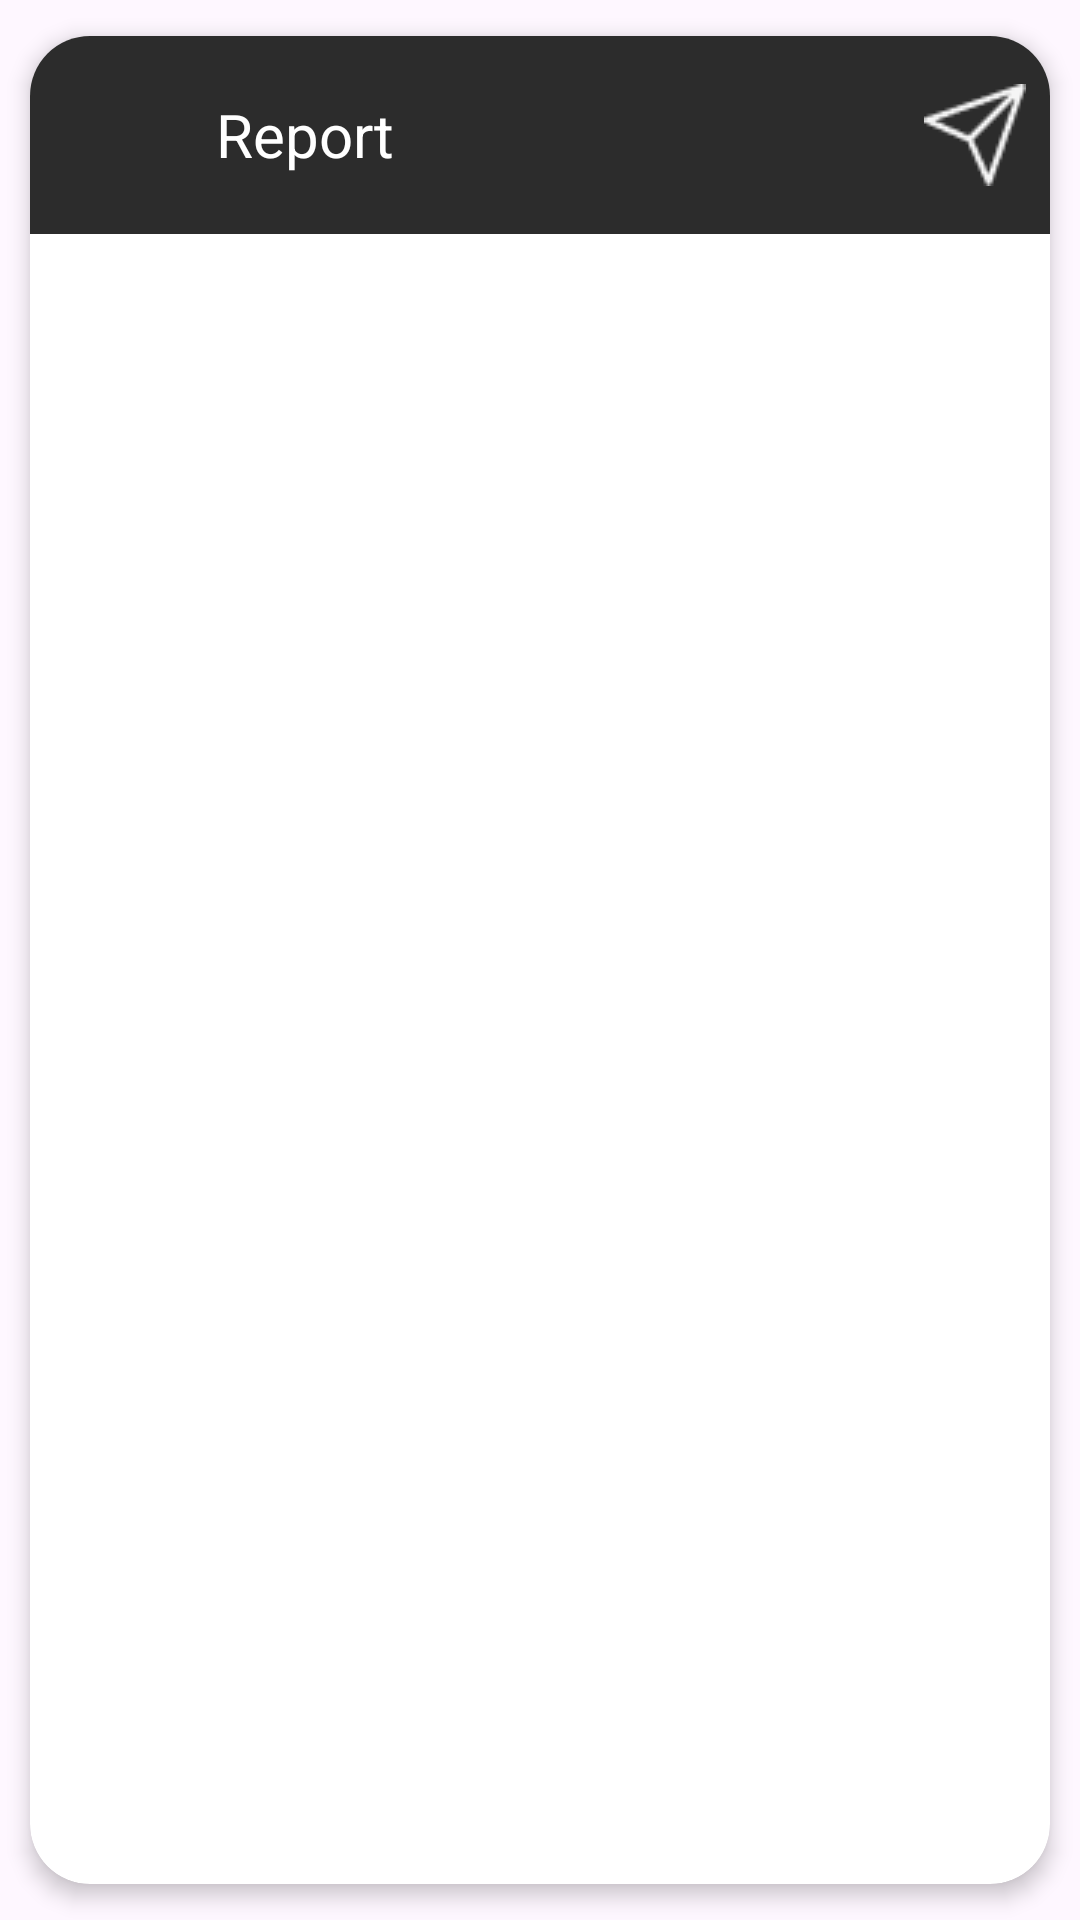

The Android layout XML behind this screen, and the referenced resources:
<!-- AndroidManifest.xml: application theme Theme.KshitijSIH -->
<!-- res/layout/user_report.xml -->
<?xml version="1.0" encoding="utf-8"?>
<androidx.cardview.widget.CardView
    xmlns:android="http://schemas.android.com/apk/res/android"
    xmlns:card_view="http://schemas.android.com/apk/res-auto"
    xmlns:app="http://schemas.android.com/apk/res-auto"
    android:layout_width="match_parent"
    android:layout_height="wrap_content"
    card_view:cardCornerRadius="20dp"
    card_view:cardElevation="4dp"
    card_view:cardUseCompatPadding="true"
    >
    <LinearLayout
        xmlns:android="http://schemas.android.com/apk/res/android"
        android:layout_width="match_parent"
        android:layout_height="wrap_content"
        android:orientation="horizontal"
        android:background="#2C2C2C"
        android:padding="8dp">

        
        <LinearLayout
            android:layout_width="0dp"
            android:layout_height="wrap_content"
            android:layout_weight="1"
            android:orientation="horizontal"
            android:gravity="left"
            >

            <ImageView
                android:layout_width="50dp"
                android:layout_height="50dp"
                android:src="@drawable/camera"
                android:contentDescription="Camera Icon"
                android:layout_gravity="center"
                />

            <TextView
                android:layout_width="match_parent"
                android:layout_height="50dp"
                android:text="Report"
                android:textColor="#FFFFFF"
                android:textSize="20sp"
                android:paddingStart="4dp"
                android:gravity="center_vertical"/>

        </LinearLayout>

        
        <ImageView
            android:layout_width="wrap_content"
            android:layout_height="wrap_content"
            android:src="@drawable/send"
            android:contentDescription="Send Icon"
            android:layout_gravity="center" />
    </LinearLayout>
</androidx.cardview.widget.CardView>
<!-- resources referenced by this layout -->
<resources>
  <!-- drawable send: png bitmap (drawable, 793 bytes) -->
  <style name="Theme.KshitijSIH" parent="Base.Theme.KshitijSIH" />
  <style name="Base.Theme.KshitijSIH" parent="Theme.Material3.DayNight.NoActionBar">
          
          
      </style>
</resources>
